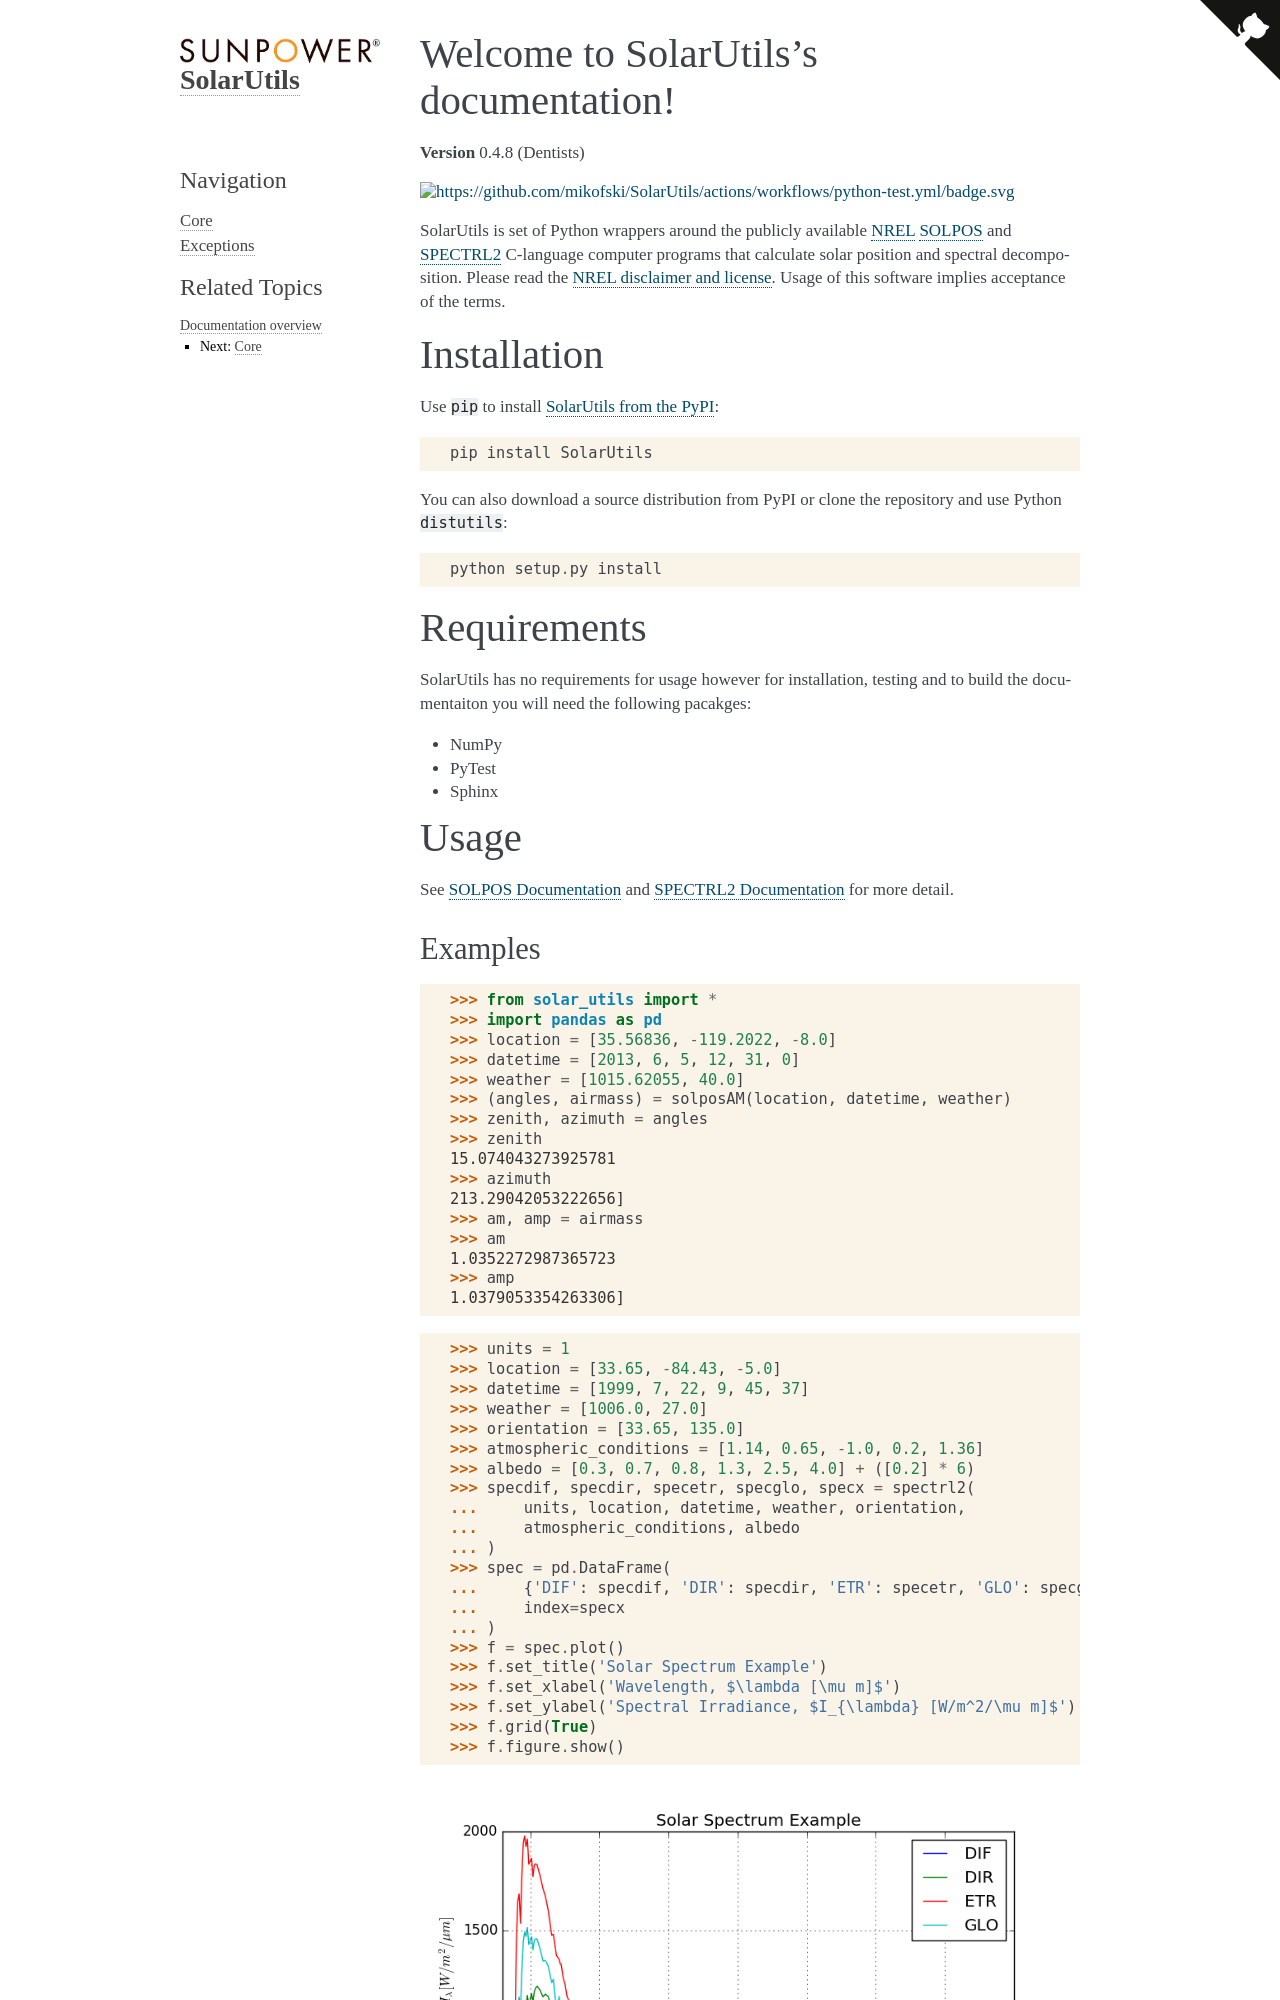

repository: mikofski/SolarUtils · page: index.html · generator: sphinx

.. image:: https://github.com/mikofski/SolarUtils/actions/workflows/python-test.yml/badge.svg
    :target: https://github.com/mikofski/SolarUtils/actions/workflows/python-test.yml

SolarUtils is set of Python wrappers around the publicly available
`NREL <http://www.nrel.gov/>`_
`SOLPOS <http://rredc.nrel.gov/solar/codesandalgorithms/solpos/>`_ and
`SPECTRL2 <http://rredc.nrel.gov/solar/models/spectral/>`_ C-language computer
programs that calculate solar position and spectral decomposition. Please read
the `NREL disclaimer and license <http://www.nrel.gov/disclaimer.html>`_. Usage
of this software implies acceptance of the terms.

Installation
============
Use ``pip`` to install
`SolarUtils from the PyPI <https://pypi.python.org/pypi/SolarUtils>`_::

    pip install SolarUtils

You can also download a source distribution from PyPI or clone the repository
and use Python ``distutils``::

    python setup.py install

Requirements
============
SolarUtils has no requirements for usage however for installation, testing and
to build the documentaiton you will need the following pacakges:

* NumPy
* PyTest
* Sphinx
